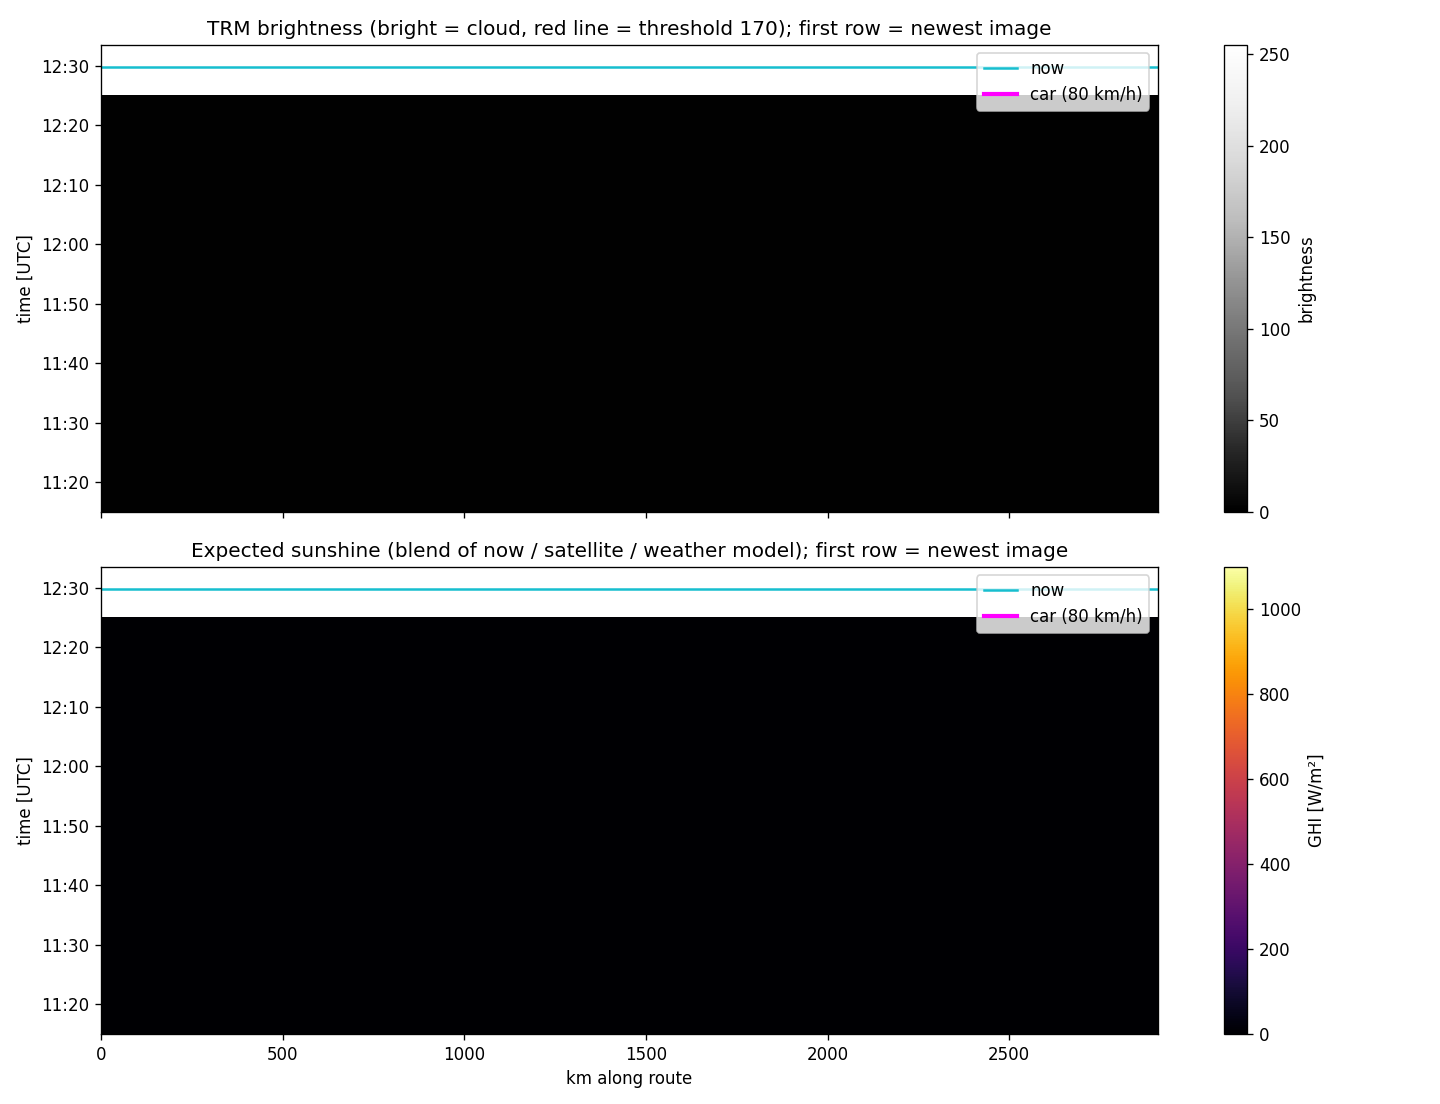

The table this chart was drawn from, first rows:
time_utc, kind, minutes_from_now, name, km, latitude, longitude, brightness, cloud, ghi_forecast_wm2, ghi_clear_sky_wm2, ghi_reference_wm2, ghi_ecmwf_ifs025_wm2, ghi_gfs_global_wm2, ghi_now_plus_change_wm2, ghi_blend_wm2
2026-11-08 11:20, observed, -70, Location_1, 0.0, -12.46, 130.8, 1.0, 0, 0, 0, 0, , , 0, 0
2026-11-08 11:20, observed, -70, Location_2, 16.3, -12.47, 131, 1.0, 0, 0, 0, 0, , , 0, 0
2026-11-08 11:20, observed, -70, Location_3, 35.2, -12.62, 131.1, 1.0, 0, 0, 0, 0, , , 0, 0
2026-11-08 11:20, observed, -70, Location_4, 55.0, -12.8, 131.1, 1.0, 0, 0, 0, 0, , , 0, 0
2026-11-08 11:20, observed, -70, Location_5, 74.2, -12.97, 131.1, 1.0, 0, 0, 0, 0, , , 0, 0
2026-11-08 11:20, observed, -70, Location_6, 93.8, -13.14, 131.1, 1.0, 0, 0, 0, 0, , , 0, 0
2026-11-08 11:20, observed, -70, Location_7, 111.2, -13.28, 131.2, 1.0, 0, 0, 0, 0, , , 0, 0
2026-11-08 11:20, observed, -70, Location_8, 129.8, -13.41, 131.3, 1.0, 0, 0, 0, 0, , , 0, 0
2026-11-08 11:20, observed, -70, Location_9, 149.2, -13.54, 131.4, 1.0, 0, 0, 0, 0, , , 0, 0
2026-11-08 11:20, observed, -70, Location_10, 166.3, -13.63, 131.5, 1.0, 0, 0, 0, 0, , , 0, 0
2026-11-08 11:20, observed, -70, Location_11, 184.1, -13.69, 131.7, 1.0, 0, 0, 0, 0, , , 0, 0
2026-11-08 11:20, observed, -70, Location_12, 203.7, -13.81, 131.8, 1.0, 0, 0, 0, 0, , , 0, 0
2026-11-08 11:20, observed, -70, Location_13, 222.2, -13.96, 131.9, 1.0, 0, 0, 0, 0, , , 0, 0
2026-11-08 11:20, observed, -70, Location_14, 241.7, -14.12, 132, 1.0, 0, 0, 0, 0, , , 0, 0
2026-11-08 11:20, observed, -70, Location_15, 261.3, -14.27, 132.1, 1.0, 0, 0, 0, 0, , , 0, 0
2026-11-08 11:20, observed, -70, Location_16, 280.7, -14.41, 132.2, 1.0, 0, 0, 0, 0, , , 0, 0
2026-11-08 11:20, observed, -70, Location_17, 297.6, -14.48, 132.3, 1.0, 0, 0, 0, 0, , , 0, 0
2026-11-08 11:20, observed, -70, Location_18, 317.7, -14.57, 132.5, 1.0, 0, 0, 0, 0, , , 0, 0
2026-11-08 11:20, observed, -70, Location_19, 337.8, -14.66, 132.7, 1.0, 0, 0, 0, 0, , , 0, 0
2026-11-08 11:20, observed, -70, Location_20, 357.3, -14.72, 132.8, 1.0, 0, 0, 0, 0, , , 0, 0
2026-11-08 11:20, observed, -70, Location_21, 376.9, -14.83, 133, 1.0, 0, 0, 0, 0, , , 0, 0
2026-11-08 11:20, observed, -70, Location_22, 396.2, -14.97, 133.1, 1.0, 0, 0, 0, 0, , , 0, 0
2026-11-08 11:20, observed, -70, Location_23, 415.7, -15.14, 133.1, 1.0, 0, 0, 0, 0, , , 0, 0
2026-11-08 11:20, observed, -70, Location_24, 436.2, -15.31, 133.1, 1.0, 0, 0, 0, 0, , , 0, 0
2026-11-08 11:20, observed, -70, Location_25, 456.7, -15.49, 133.2, 1.0, 0, 0, 0, 0, , , 0, 0
2026-11-08 11:20, observed, -70, Location_26, 476.1, -15.65, 133.3, 1.0, 0, 0, 0, 0, , , 0, 0
2026-11-08 11:20, observed, -70, Location_27, 495.5, -15.79, 133.4, 1.0, 0, 0, 0, 0, , , 0, 0
2026-11-08 11:20, observed, -70, Location_28, 515.4, -15.96, 133.4, 1.0, 0, 0, 0, 0, , , 0, 0
2026-11-08 11:20, observed, -70, Location_29, 534.1, -16.13, 133.4, 1.0, 0, 0, 0, 0, , , 0, 0
2026-11-08 11:20, observed, -70, Location_30, 554.2, -16.31, 133.4, 1.0, 0, 0, 0, 0, , , 0, 0
2026-11-08 11:20, observed, -70, Location_31, 573.7, -16.48, 133.4, 1.0, 0, 0, 0, 0, , , 0, 0
2026-11-08 11:20, observed, -70, Location_32, 592.6, -16.65, 133.4, 1.0, 0, 0, 0, 0, , , 0, 0
2026-11-08 11:20, observed, -70, Location_33, 612.0, -16.82, 133.4, 1.0, 0, 0, 0, 0, , , 0, 0
2026-11-08 11:20, observed, -70, Location_34, 632.6, -17.01, 133.4, 1.0, 0, 0, 0, 0, , , 0, 0
2026-11-08 11:20, observed, -70, Location_35, 653.0, -17.19, 133.5, 1.0, 0, 0, 0, 0, , , 0, 0
2026-11-08 11:20, observed, -70, Location_36, 672.9, -17.37, 133.4, 1.0, 0, 0, 0, 0, , , 0, 0
2026-11-08 11:20, observed, -70, Location_37, 693.0, -17.53, 133.5, 1.0, 0, 0, 0, 0, , , 0, 0
2026-11-08 11:20, observed, -70, Location_38, 713.0, -17.68, 133.6, 1.0, 0, 0, 0, 0, , , 0, 0
2026-11-08 11:20, observed, -70, Location_39, 732.8, -17.85, 133.7, 1.0, 0, 0, 0, 0, , , 0, 0
2026-11-08 11:20, observed, -70, Location_40, 752.7, -18.03, 133.7, 1.0, 0, 0, 0, 0, , , 0, 0
2026-11-08 11:20, observed, -70, Location_41, 773.0, -18.21, 133.7, 1.0, 0, 0, 0, 0, , , 0, 0
2026-11-08 11:20, observed, -70, Location_42, 793.0, -18.36, 133.8, 1.0, 0, 0, 0, 0, , , 0, 0
2026-11-08 11:20, observed, -70, Location_43, 812.8, -18.53, 133.9, 1.0, 0, 0, 0, 0, , , 0, 0
2026-11-08 11:20, observed, -70, Location_44, 832.9, -18.69, 134, 1.0, 0, 0, 0, 0, , , 0, 0
2026-11-08 11:20, observed, -70, Location_45, 853.3, -18.85, 134.1, 1.0, 0, 0, 0, 0, , , 0, 0
2026-11-08 11:20, observed, -70, Location_46, 872.2, -19.01, 134.1, 1.0, 0, 0, 0, 0, , , 0, 0
2026-11-08 11:20, observed, -70, Location_47, 891.6, -19.18, 134.2, 1.0, 0, 0, 0, 0, , , 0, 0
2026-11-08 11:20, observed, -70, Location_48, 911.8, -19.36, 134.2, 1.0, 0, 0, 0, 0, , , 0, 0
2026-11-08 11:20, observed, -70, Location_49, 932.1, -19.54, 134.2, 1.0, 0, 0, 0, 0, , , 0, 0
2026-11-08 11:20, observed, -70, Location_50, 945.5, -19.66, 134.2, 1.0, 0, 0, 0, 0, , , 0, 0
2026-11-08 11:20, observed, -70, Location_51, 971.5, -19.89, 134.2, 1.0, 0, 0, 0, 0, , , 0, 0
2026-11-08 11:20, observed, -70, Location_52, 991.5, -20.07, 134.2, 1.0, 0, 0, 0, 0, , , 0, 0
2026-11-08 11:20, observed, -70, Location_53, 1012, -20.25, 134.2, 1.0, 0, 0, 0, 0, , , 0, 0
2026-11-08 11:20, observed, -70, Location_54, 1032, -20.43, 134.2, 1.0, 0, 0, 0, 0, , , 0, 0
2026-11-08 11:20, observed, -70, Location_55, 1050, -20.6, 134.2, 1.0, 0, 0, 0, 0, , , 0, 0
2026-11-08 11:20, observed, -70, Location_56, 1069, -20.77, 134.2, 1.0, 0, 0, 0, 0, , , 0, 0
2026-11-08 11:20, observed, -70, Location_57, 1090, -20.95, 134.2, 1.0, 0, 0, 0, 0, , , 0, 0
2026-11-08 11:20, observed, -70, Location_58, 1110, -21.12, 134.2, 1.0, 0, 0, 0, 0, , , 0, 0
2026-11-08 11:20, observed, -70, Location_59, 1130, -21.28, 134.1, 1.0, 0, 0, 0, 0, , , 0, 0
2026-11-08 11:20, observed, -70, Location_60, 1150, -21.42, 133.9, 1.0, 0, 0, 0, 0, , , 0, 0
... 990 more rows
